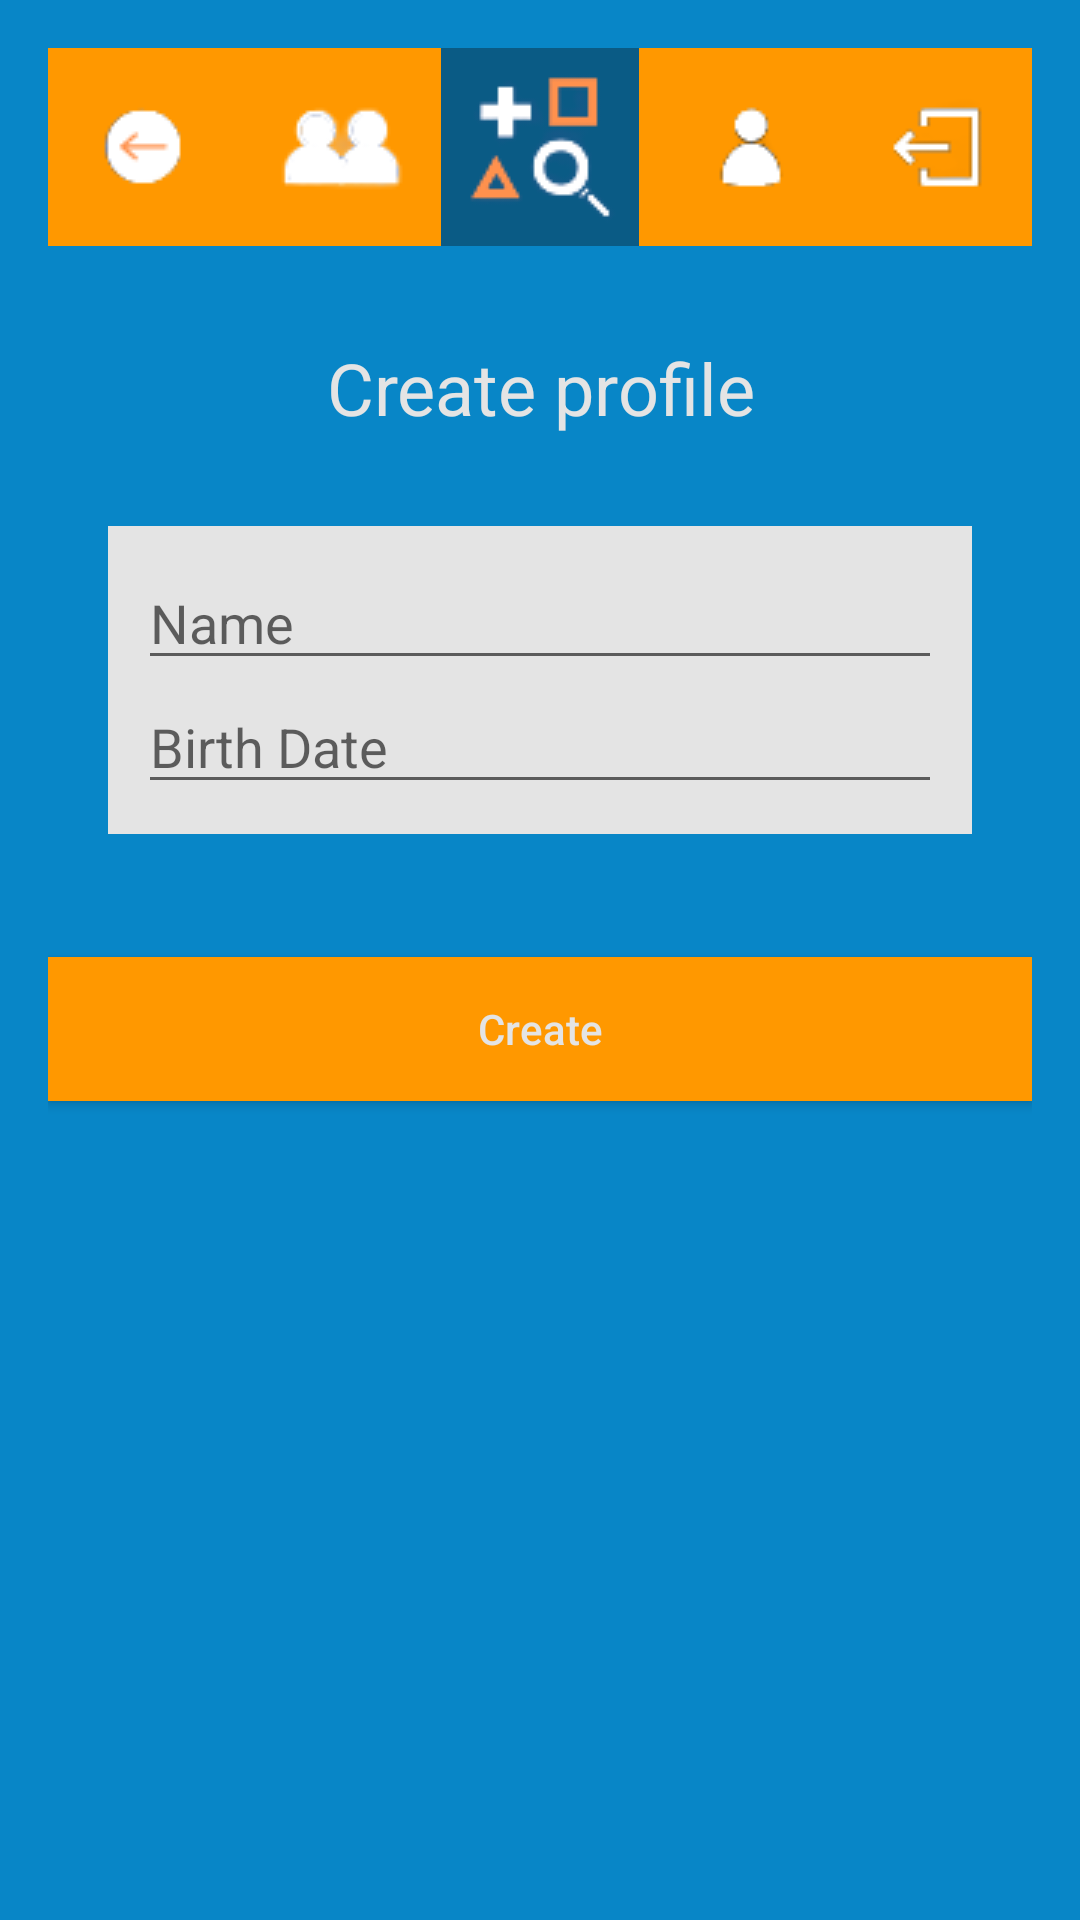

Layout XML and referenced resources for this Android screen:
<!-- AndroidManifest.xml: application theme AppTheme -->
<!-- res/layout/activity_create_new_profile.xml -->
<?xml version="1.0" encoding="utf-8"?>
<RelativeLayout xmlns:android="http://schemas.android.com/apk/res/android"
    xmlns:tools="http://schemas.android.com/tools"
    android:id="@+id/user_profiles_view"
    android:layout_width="match_parent"
    android:layout_height="match_parent"
    android:background="@color/colorPrimaryBackground"
    android:padding="16dp"
    tools:context=".activities.CreateNewProfile">

    <LinearLayout
        android:id="@+id/navBar"
        android:layout_width="match_parent"
        android:layout_height="66dp"
        android:layout_alignParentTop="true"
        android:gravity="center_horizontal"
        android:layout_marginTop="0dp"
        android:background="@color/colorPrimaryButton"
        android:orientation="horizontal">

        <ImageButton
            android:id="@+id/profileCreateButtonReturn"
            android:layout_width="66dp"
            android:layout_height="66dp"
            android:background="@color/colorPrimaryButton"
            android:contentDescription="@string/logout_button_description"
            android:src="@drawable/return_icon" />

        <ImageButton
            android:id="@+id/profileCreateButtonProfiles"
            android:layout_width="66dp"
            android:layout_height="66dp"
            android:background="@color/colorPrimaryButton"
            android:contentDescription="@string/profiles_button_description"
            android:src="@drawable/profiles_icon" />

        <ImageButton
            android:id="@+id/profileCreateButtonHome"
            android:layout_width="66dp"
            android:layout_height="66dp"
            android:background="@color/colorPrimaryDark"
            android:contentDescription="@string/home_button_description"
            android:src="@drawable/main_logo_icon" />

        <ImageButton
            android:id="@+id/profileCreateButtonProfile"
            android:layout_width="66dp"
            android:layout_height="66dp"
            android:background="@color/colorPrimaryButton"
            android:contentDescription="@string/button_profile_description"
            android:src="@drawable/profile_icon" />

        <ImageButton
            android:id="@+id/profileCreateButtonLogout"
            android:layout_width="66dp"
            android:layout_height="66dp"
            android:background="@color/colorPrimaryButton"
            android:contentDescription="@string/button_settings_description"
            android:src="@drawable/logout_icon" />
    </LinearLayout>


    <TextView
        android:id="@+id/profileTitle"
        android:layout_width="395dp"
        android:layout_height="wrap_content"
        android:layout_below="@+id/navBar"
        android:layout_marginTop="31dp"
        android:text="@string/create_profile_title"
        android:textAlignment="center"
        android:textAppearance="@style/Base.TextAppearance.AppCompat.Headline"
        android:textColor="@color/colorFormBackground" />

    <LinearLayout
        android:id="@+id/linearLayout"
        android:layout_width="match_parent"
        android:layout_height="wrap_content"
        android:layout_below="@+id/profileTitle"
        android:layout_marginLeft="20dp"
        android:layout_marginTop="30dp"
        android:layout_marginRight="20dp"
        android:background="@color/colorFormBackground"
        android:orientation="vertical"
        android:padding="10dp">

        <EditText
            android:id="@+id/editTextName"
            android:layout_width="match_parent"
            android:layout_height="wrap_content"
            android:autofillHints="name"
            android:drawablePadding="5dp"
            android:hint="@string/register_name_hint_text"
            android:inputType="textPersonName" />

        <EditText
            android:id="@+id/editBirthDate"
            android:layout_width="match_parent"
            android:layout_height="wrap_content"
            android:autofillHints="emailAddress"
            android:drawablePadding="5dp"
            android:hint="@string/birth_date_hint"
            android:inputType="date" />
    </LinearLayout>

    <Button
        android:id="@+id/buttonCreate"
        android:layout_width="match_parent"
        android:layout_height="wrap_content"
        android:layout_below="@+id/linearLayout"
        android:layout_marginTop="41dp"
        android:background="@color/colorPrimaryButton"
        android:text="@string/create_button_text"
        android:textAllCaps="false"
        android:textColor="@color/colorFormBackground" />

</RelativeLayout>
<!-- resources referenced by this layout -->
<resources>
  <color name="colorFormBackground">#e4e4e4</color>
  <color name="colorPrimaryBackground">#0886c7</color>
  <color name="colorPrimaryButton">#FF9800</color>
  <color name="colorPrimaryDark">#0a5b85</color>
  <!-- drawable logout_icon: png bitmap (drawable, 5529 bytes) -->
  <!-- drawable main_logo_icon: png bitmap (drawable, 10424 bytes) -->
  <!-- drawable profile_icon: png bitmap (drawable, 5081 bytes) -->
  <!-- drawable profiles_icon: png bitmap (drawable, 6031 bytes) -->
  <!-- drawable return_icon: png bitmap (drawable, 5185 bytes) -->
  <string name="birth_date_hint">Birth Date</string>
  <string name="button_profile_description">button profile description</string>
  <string name="button_settings_description">button settings description</string>
  <string name="create_button_text">Create</string>
  <string name="create_profile_title">Create profile</string>
  <string name="home_button_description">home button description</string>
  <string name="logout_button_description">logout button</string>
  <string name="profiles_button_description">profiles button</string>
  <string name="register_name_hint_text">Name</string>
</resources>
